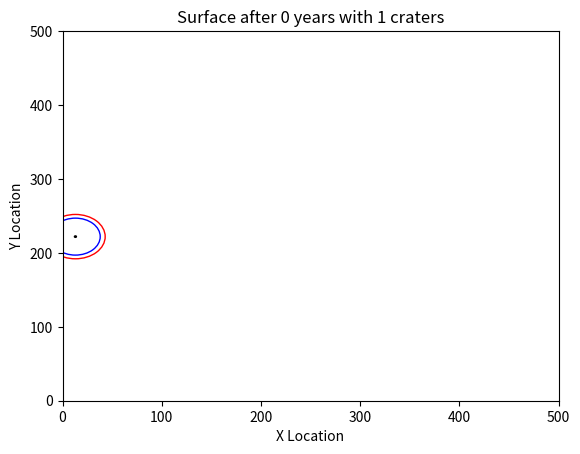
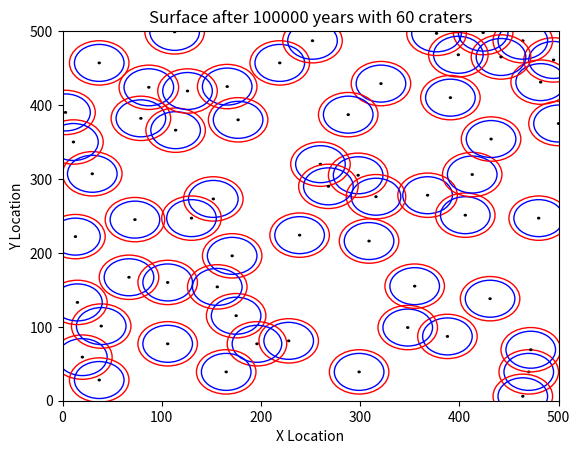
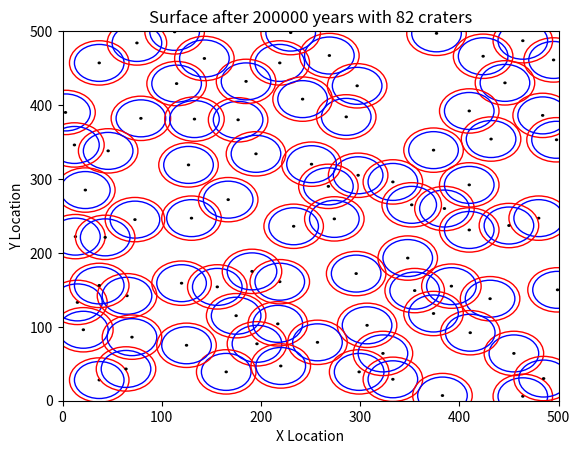
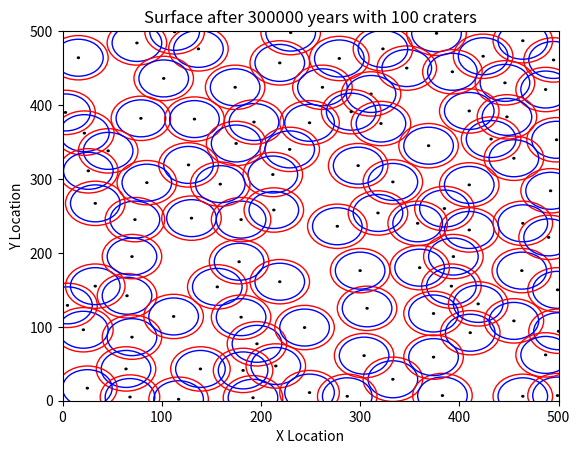
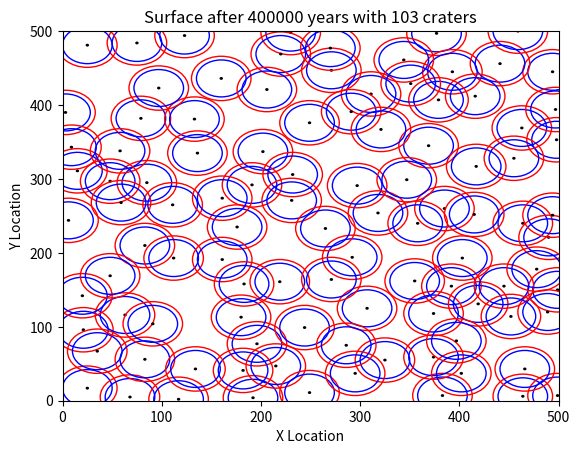
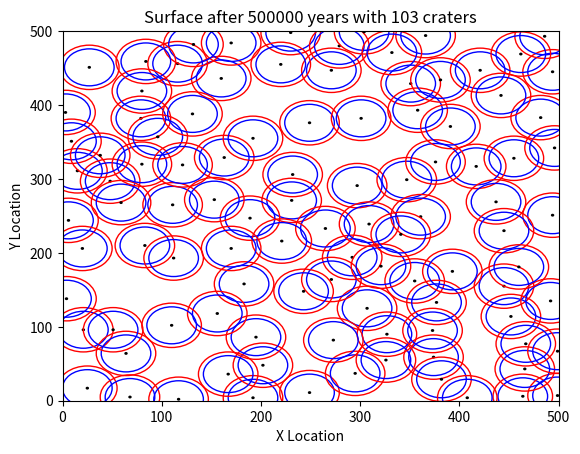

Python code for these plots, in order:
# Author: Brian Newsom
# Date: 10/14/14
# Program to simulate cratering on a theoretical region for
#   the class ASTR 3750: Planets, Moons, and Rings.
# Work in progress.

from pylab import *
from matplotlib.pyplot import *
import random
import math;

class Surface:
  def __init__(self):
    self.sizeX = 500 # Km
    self.sizeY = 500 # Km
    self.age = 0
    self.asteroids = []; # Stores all asteroids that have hit
    self.craters = [];

  def crater(self, id):
    self.incrementAge()
    a = Asteroid(id,self.sizeX,self.sizeY)
    # self.asteroids.append(a)
    # If conflicting crater
    conflicts = self.findConflict(a); # Find all conflicts
    # If any, remove them all (Not just one)
    if (conflicts):
      for conflict in conflicts:
        # Remove old crater
        self.craters.remove(conflict)
        #print("Crater Removed");
    # Regardless, append new crater
    self.craters.append(a);
    #print("Crater Added");
    #self.printCraters()

  def incrementAge(self):
    self.age = self.age + 1000

  def printAsteroids(self):
    for a in self.asteroids:
      print("Asteroid " + str(a.id) + " At location " + str(a.location))

  def printCraters(self):
    for c in self.craters:
      print("Crater " + str(c.id) + " At location " + str(c.location))

  def findConflict(self,a):
    conflicts = [];
    for c in self.craters:
      [ax,ay] = a.location
      [cx,cy] = c.location
      
      # Find out if ax, ay is within a crater
      if ((ax - cx)**2 + (ay - cy)**2 < (c.impactDiameter/2)**2):
        # Return conflicting crater
        # print("Conflict found, returning crater");
        conflicts.append(c);
    # Otherwise return false, no conflict found
    return conflicts;
       
  def numCraters(self):
    return len(self.craters);

  def plotAdd(self,c):
    (x,y) = c.location
    plot(x,y,'bo')
    
    
  def plotAll(self, years, numCraters):
    newFig = figure();
    fig = gcf()
    ax = gca()
    ax.cla()
    ax.set_xlim((0,self.sizeX))
    ax.set_ylim((0,self.sizeY))
    ax.set_title("Surface after " + str(years) + " years with " + str(numCraters) + " craters")
    ax.set_xlabel('X Location')
    ax.set_ylabel('Y Location')
    
    for c in self.craters:
        (cx,cy) = c.location
        center=Circle((cx,cy),1,color='black',fill=False)
        areaObliterated=Circle((cx,cy),c.impactDiameter/2,color='r',fill=False)
        craterSize=Circle((cx,cy),c.diameter/2,color='b',fill=False)
        # Add to plots
        fig.gca().add_artist(center)        
        fig.gca().add_artist(areaObliterated)
        fig.gca().add_artist(craterSize)


class Asteroid:
  def __init__(self, id, sizeX, sizeY):
    self.id = id
    self.diameter = 50 # Kilometers
    self.impactDiameter = 60 # Kilometers
    self.impact(sizeX,sizeY);
  def impact(self,sizeX,sizeY):
    impactX = random.randint(0,sizeX);
    impactY = random.randint(0,sizeY);
    self.location = [impactX, impactY]
    #print("crashed into point: " + str(self.location))

s = Surface();
numCraterList = [];
i = 0;
maxIter = 10000;
minToEq = 100;
plotFreq = 100;

while (i < maxIter):
    s.crater(i);
    numCraterList.append(s.numCraters())
    pctg = math.fabs(((numCraterList[i] -numCraterList[int(i/2)])/float(numCraterList[i])));
    
    if (i % plotFreq == 0):
        print("plotting");
        s.plotAll(i*1000,numCraterList[i])
        
    if(pctg < .05 and i > minToEq):
        print("Found Equilibrium at " + str(numCraterList[int(i/2)]) + " craters."); 
        break;
    else:
        i = i + 1;

    


#for i in range(0,1000):
#    s.crater(i)
#print(s.numCraters())
#s.plotAll()